Image classification data set "dataset_split" (Luceatt/Final-Project-Computer-Vision on GitHub). Class labels (22): cashew anthracnose, cashew gumosis, cashew healthy, cashew leaf miner, cashew red rust, cassava bacterial blight, cassava brown spot, cassava green mite, cassava healthy, cassava mosaic, maize fall armyworm, maize grasshopper, maize healthy, maize leaf beetle, maize leaf blight, maize leaf spot, maize streak virus, tomato healthy, tomato leaf blight, tomato leaf curl, tomato septoria leaf spot, tomato verticillium wilt.

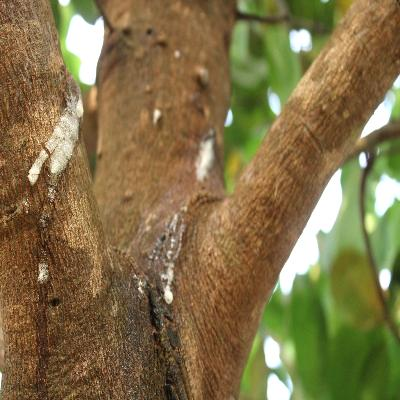
Label: cashew gumosis

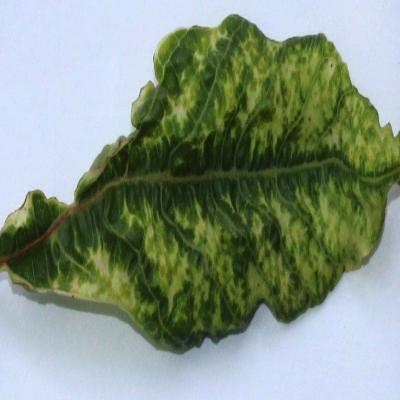
Label: cassava mosaic

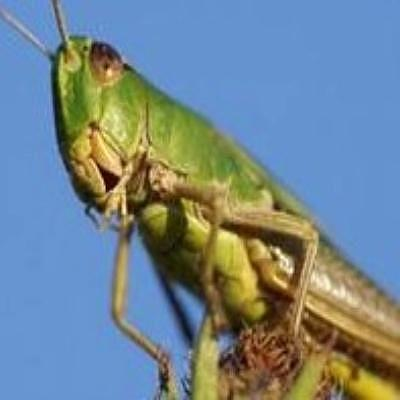
Label: maize grasshopper

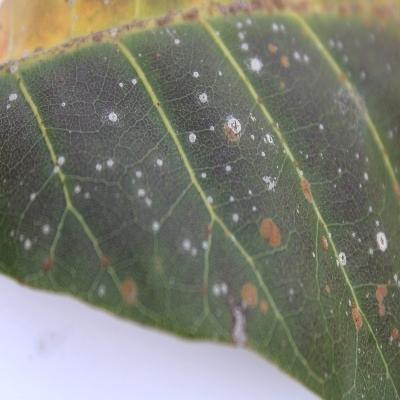
Label: cashew red rust

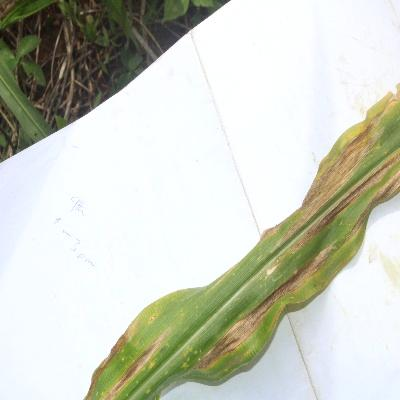
Label: maize leaf blight

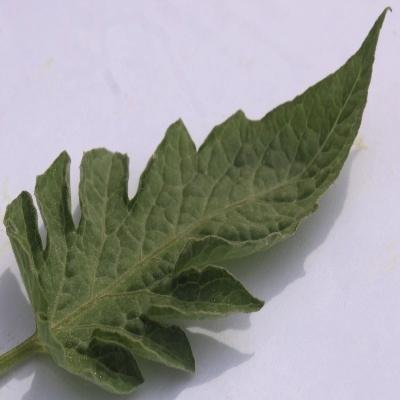
Label: tomato healthy
